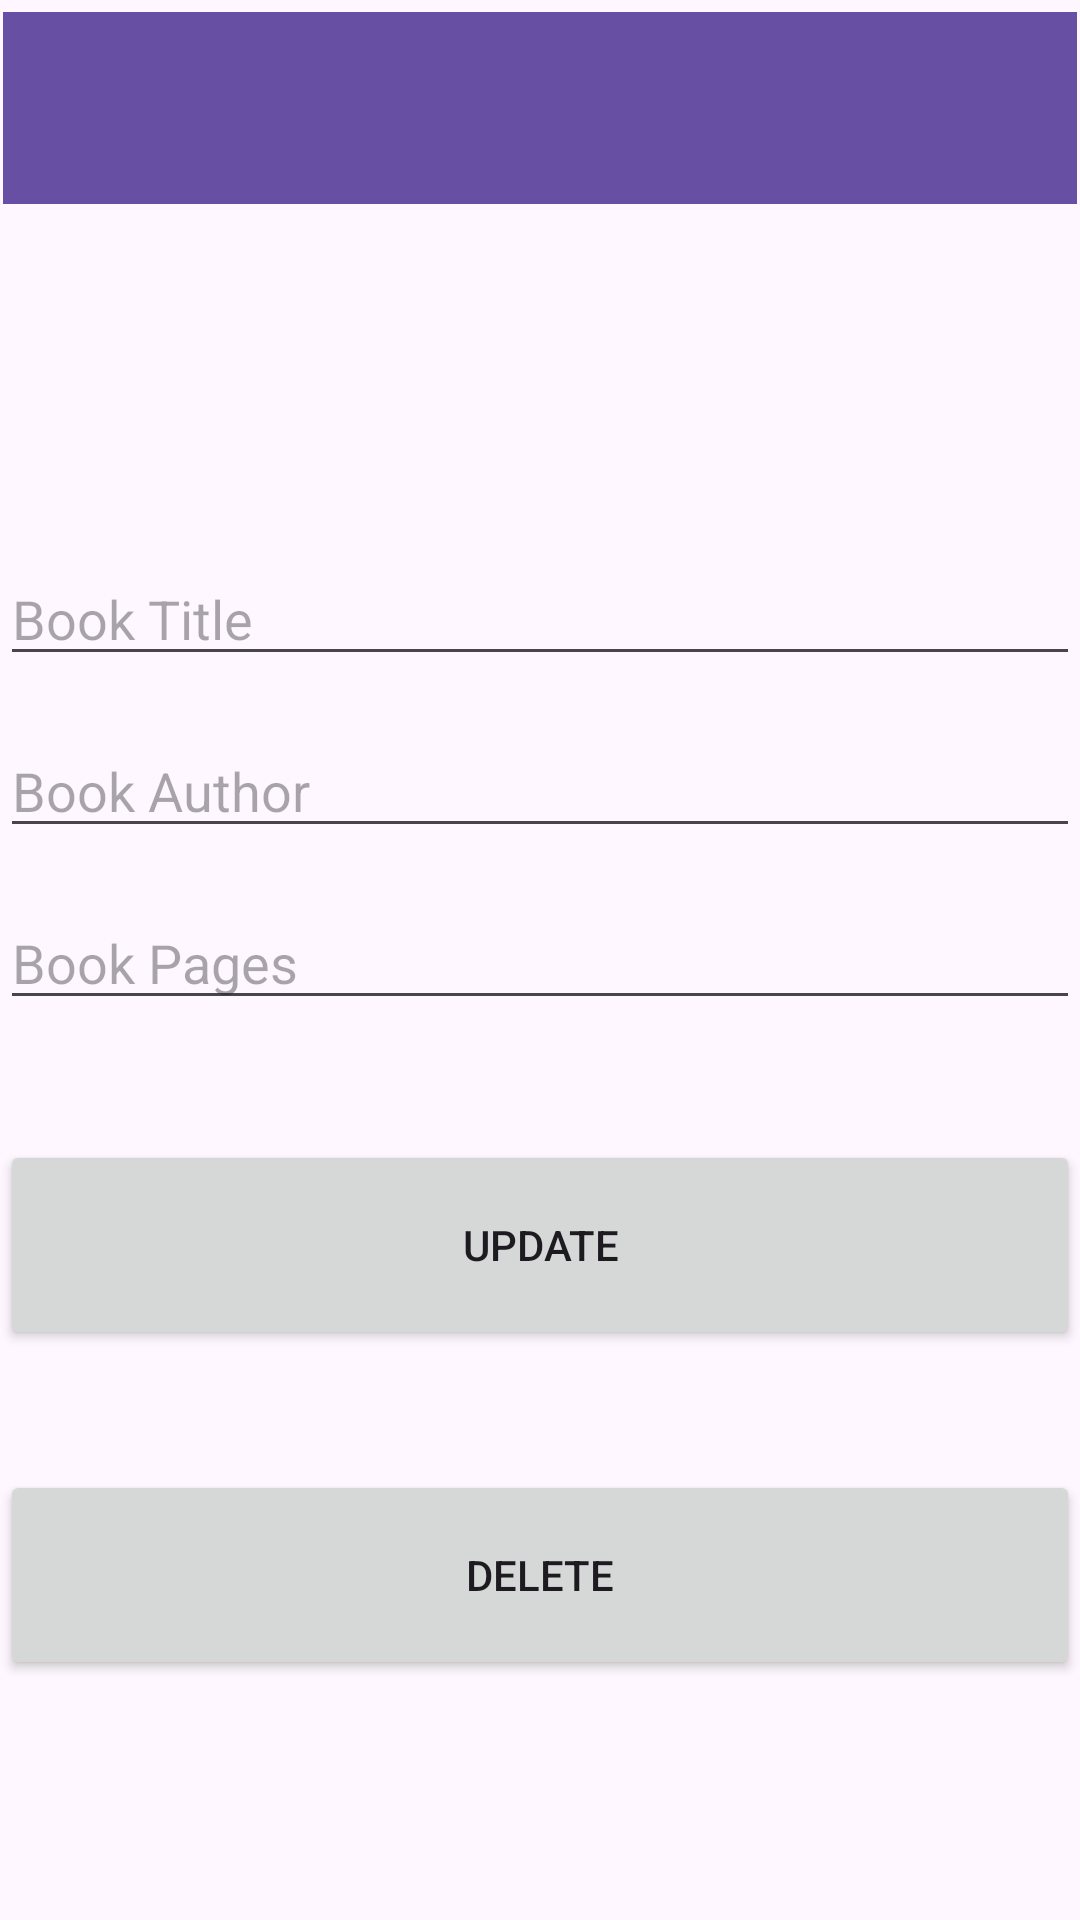

This screen was rendered from an Android layout file. Write that file and the resources it references.
<!-- AndroidManifest.xml: application theme Theme.LabActivitiesElective1 -->
<!-- res/layout/activity_update.xml -->
<?xml version="1.0" encoding="utf-8"?>
<androidx.constraintlayout.widget.ConstraintLayout xmlns:android="http://schemas.android.com/apk/res/android"
    xmlns:app="http://schemas.android.com/apk/res-auto"
    xmlns:tools="http://schemas.android.com/tools"
    android:id="@+id/main"
    android:layout_width="match_parent"
    android:layout_height="match_parent"
    tools:context=".UpdateActivity">

    <EditText
        android:id="@+id/title_input2"
        android:layout_width="match_parent"
        android:layout_height="wrap_content"
        android:layout_marginTop="184dp"
        android:ems="10"
        android:hint="Book Title"
        android:inputType="text"
        app:layout_constraintEnd_toEndOf="parent"
        app:layout_constraintHorizontal_bias="0.497"
        app:layout_constraintStart_toStartOf="parent"
        app:layout_constraintTop_toTopOf="parent" />

    <EditText
        android:id="@+id/author_input2"
        android:layout_width="match_parent"
        android:layout_height="wrap_content"
        android:layout_marginTop="16dp"
        android:ems="10"
        android:hint="Book Author"
        android:inputType="text"
        app:layout_constraintEnd_toEndOf="parent"
        app:layout_constraintStart_toStartOf="parent"
        app:layout_constraintTop_toBottomOf="@+id/title_input2" />

    <EditText
        android:id="@+id/pages_input2"
        android:layout_width="match_parent"
        android:layout_height="wrap_content"
        android:layout_marginTop="16dp"
        android:ems="10"
        android:hint="Book Pages"
        android:inputType="text"
        app:layout_constraintEnd_toEndOf="parent"
        app:layout_constraintStart_toStartOf="parent"
        app:layout_constraintTop_toBottomOf="@+id/author_input2" />

    <Button
        android:id="@+id/update_button"
        android:layout_width="match_parent"
        android:layout_height="70dp"
        android:layout_marginTop="40dp"
        android:text="Update"
        app:layout_constraintEnd_toEndOf="parent"
        app:layout_constraintHorizontal_bias="0.73"
        app:layout_constraintStart_toStartOf="parent"
        app:layout_constraintTop_toBottomOf="@+id/pages_input2" />
    <Button
        android:id="@+id/delete_button"
        android:layout_width="match_parent"
        android:layout_height="70dp"
        android:layout_marginTop="40dp"
        android:text="Delete"
        app:layout_constraintEnd_toEndOf="parent"
        app:layout_constraintHorizontal_bias="0.73"
        app:layout_constraintStart_toStartOf="parent"
        app:layout_constraintTop_toBottomOf="@+id/update_button" />

    <androidx.appcompat.widget.Toolbar
        android:id="@+id/toolbar2"
        android:layout_width="0dp"
        android:layout_height="wrap_content"
        android:layout_marginStart="1dp"
        android:layout_marginTop="4dp"
        android:layout_marginEnd="1dp"
        android:background="?attr/colorPrimary"
        android:minHeight="?attr/actionBarSize"
        android:theme="?attr/actionBarTheme"
        app:layout_constraintEnd_toEndOf="parent"
        app:layout_constraintHorizontal_bias="0.0"
        app:layout_constraintStart_toStartOf="parent"
        app:layout_constraintTop_toTopOf="parent" />

</androidx.constraintlayout.widget.ConstraintLayout>
<!-- resources referenced by this layout -->
<resources>
  <style name="Theme.LabActivitiesElective1" parent="Base.Theme.LabActivitiesElective1" />
  <style name="Base.Theme.LabActivitiesElective1" parent="Theme.Material3.DayNight.NoActionBar">
          
          
      </style>
</resources>
